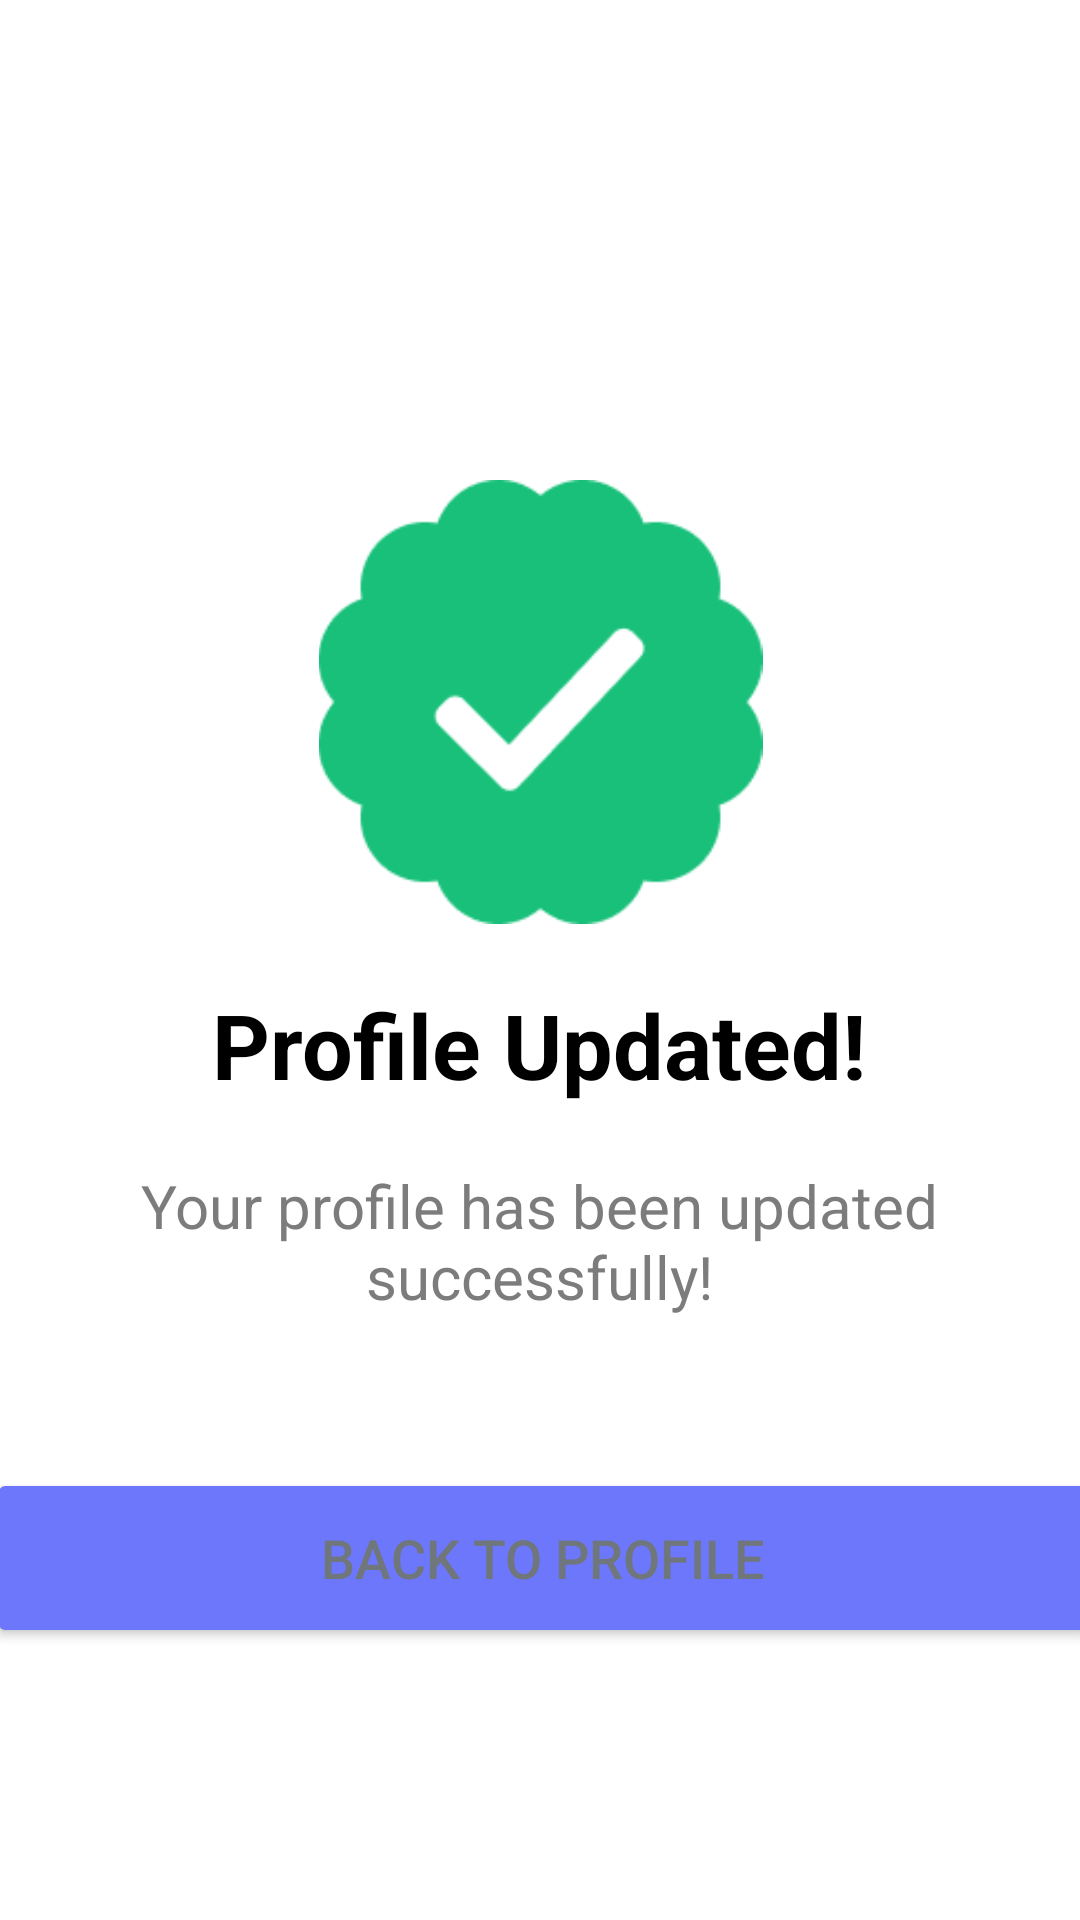

This screen was rendered from an Android layout file. Write that file and the resources it references.
<!-- AndroidManifest.xml: application theme Theme.Biblioteca_Nazionale -->
<!-- res/layout/fragment_credential_updated.xml -->
<?xml version="1.0" encoding="utf-8"?>
<androidx.constraintlayout.widget.ConstraintLayout xmlns:android="http://schemas.android.com/apk/res/android"
    xmlns:app="http://schemas.android.com/apk/res-auto"
    xmlns:tools="http://schemas.android.com/tools"
    android:layout_width="match_parent"
    android:layout_height="match_parent"
    tools:context=".fragments.CredentialUpdated">

    <ImageView
        android:id="@+id/imageViewGreenConfirm"
        android:layout_width="155dp"
        android:layout_height="148dp"
        android:layout_marginTop="160dp"
        app:layout_constraintEnd_toEndOf="parent"
        app:layout_constraintStart_toStartOf="parent"
        app:layout_constraintTop_toTopOf="parent"
        app:srcCompat="@drawable/success_mak" />

    <TextView
        android:id="@+id/textViewProfUpda"
        android:layout_width="wrap_content"
        android:layout_height="wrap_content"
        android:layout_marginTop="20dp"
        android:text="@string/profile_updated"
        android:textColor="#000000"
        android:textSize="30sp"
        android:textStyle="bold"
        app:layout_constraintEnd_toEndOf="parent"
        app:layout_constraintHorizontal_bias="0.497"
        app:layout_constraintStart_toStartOf="parent"
        app:layout_constraintTop_toBottomOf="@+id/imageViewGreenConfirm" />

    <TextView
        android:id="@+id/textView3"
        android:layout_width="270dp"
        android:layout_height="61dp"
        android:layout_marginTop="20dp"
        android:text="@string/profile_succesfully_updated"
        android:textAlignment="center"
        android:textColor="#7C7C7C"
        android:textSize="20sp"
        app:layout_constraintEnd_toEndOf="parent"
        app:layout_constraintHorizontal_bias="0.496"
        app:layout_constraintStart_toStartOf="parent"
        app:layout_constraintTop_toBottomOf="@+id/textViewProfUpda" />

    <Button
        android:id="@+id/regButtonLayReg"
        android:layout_width="370dp"
        android:layout_height="60dp"
        android:layout_marginTop="40dp"
        android:backgroundTint="@color/primary_color"
        android:text="@string/back_to_profile"
        android:textSize="18sp"
        app:cornerRadius="20dp"
        app:layout_constraintEnd_toEndOf="parent"
        app:layout_constraintHorizontal_bias="0.487"
        app:layout_constraintStart_toStartOf="parent"
        app:layout_constraintTop_toBottomOf="@+id/textView3" />
</androidx.constraintlayout.widget.ConstraintLayout>
<!-- resources referenced by this layout -->
<resources>
  <color name="primary_color">#6D77FB</color>
  <!-- drawable success_mak: png bitmap (drawable, 2891 bytes) -->
  <string name="back_to_profile">Back to profile</string>
  <string name="profile_succesfully_updated">Your profile has been updated successfully!</string>
  <string name="profile_updated">Profile Updated!</string>
  <style name="Theme.Biblioteca_Nazionale" parent="Theme.MaterialComponents.Light.NoActionBar">
          
          <item name="colorPrimary">@color/primary_color</item>
          <item name="colorPrimaryVariant">@color/primary_color</item>
          <item name="colorOnPrimary">@color/white</item>
          
          <item name="colorSecondary">@color/primary_color</item>
          <item name="colorSecondaryVariant">@color/white</item>
          <item name="colorOnSecondary">@color/black</item>
          
          <item name="android:statusBarColor">?attr/colorPrimaryVariant</item>
          
          <item name="android:textColor">@color/material_dynamic_neutral_variant50</item>
      </style>
  <color name="white">#FFFFFFFF</color>
  <color name="black">#FF000000</color>
</resources>
